3-way image classification set "database" from GitHub (Cirtoyt/rock-paper-scissors-CCN-AI); label vocabulary: paper, rock, scissors.

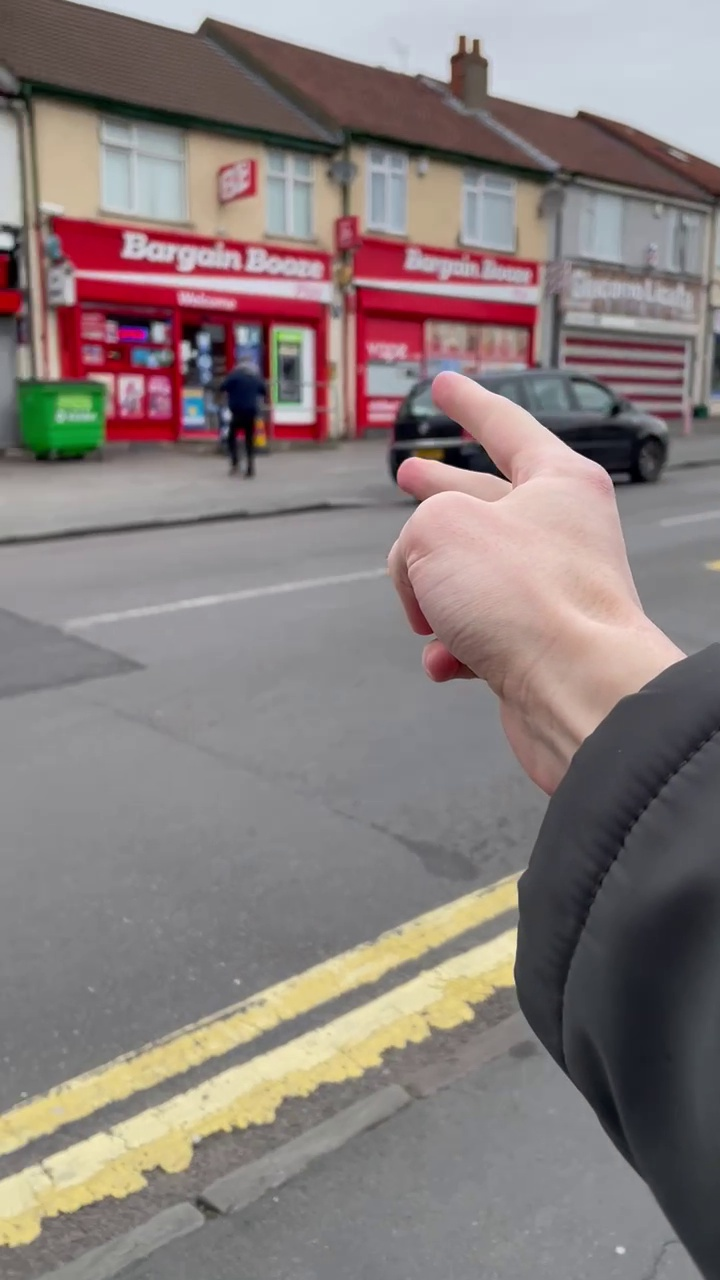
Label: scissors

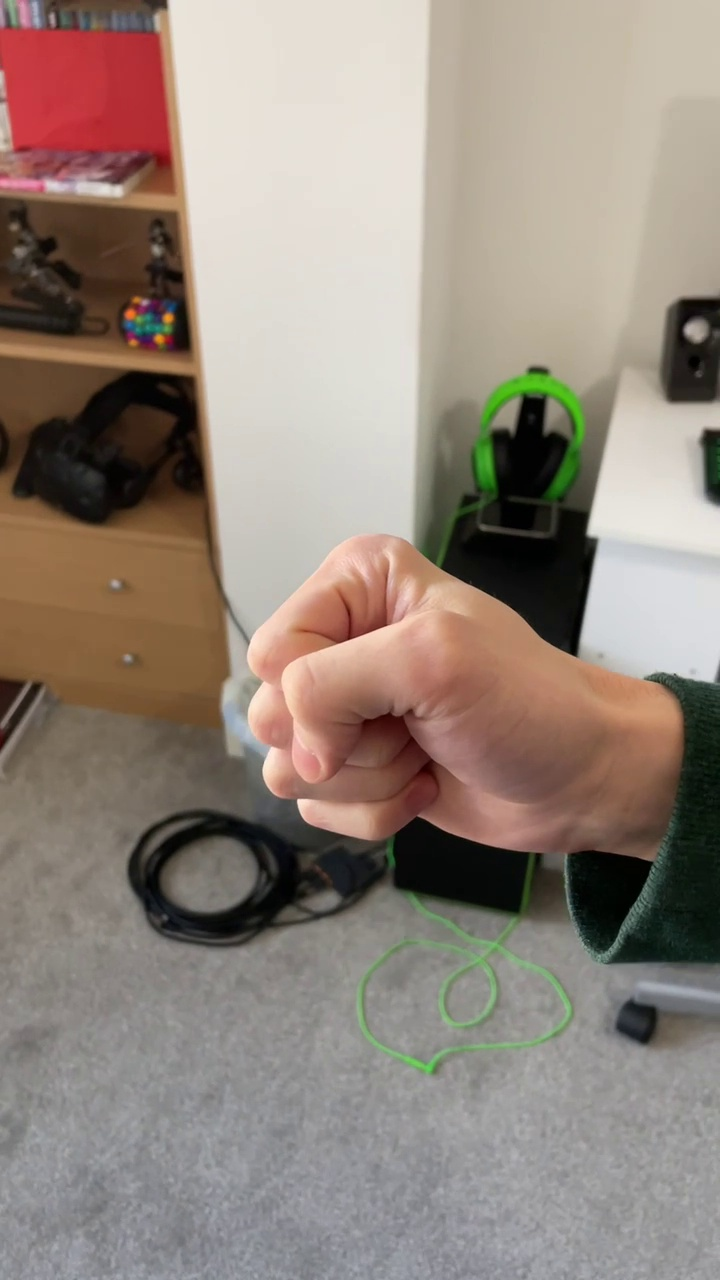
Label: rock

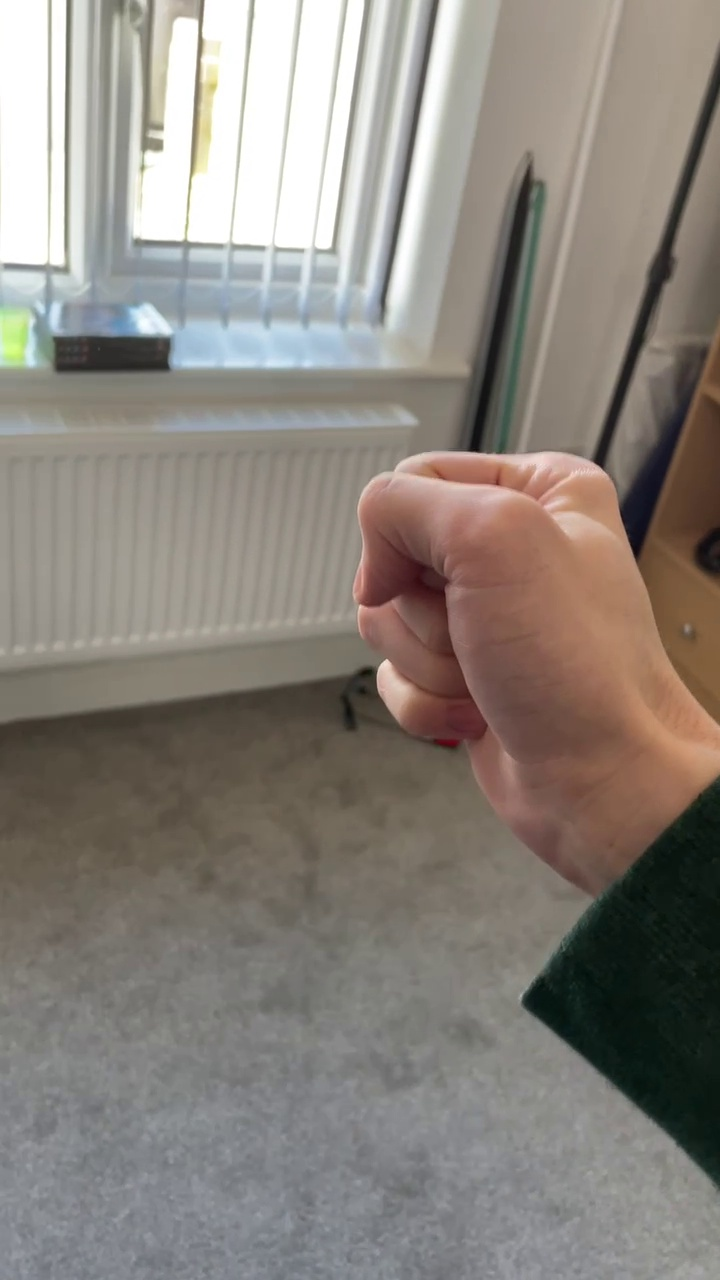
Label: rock

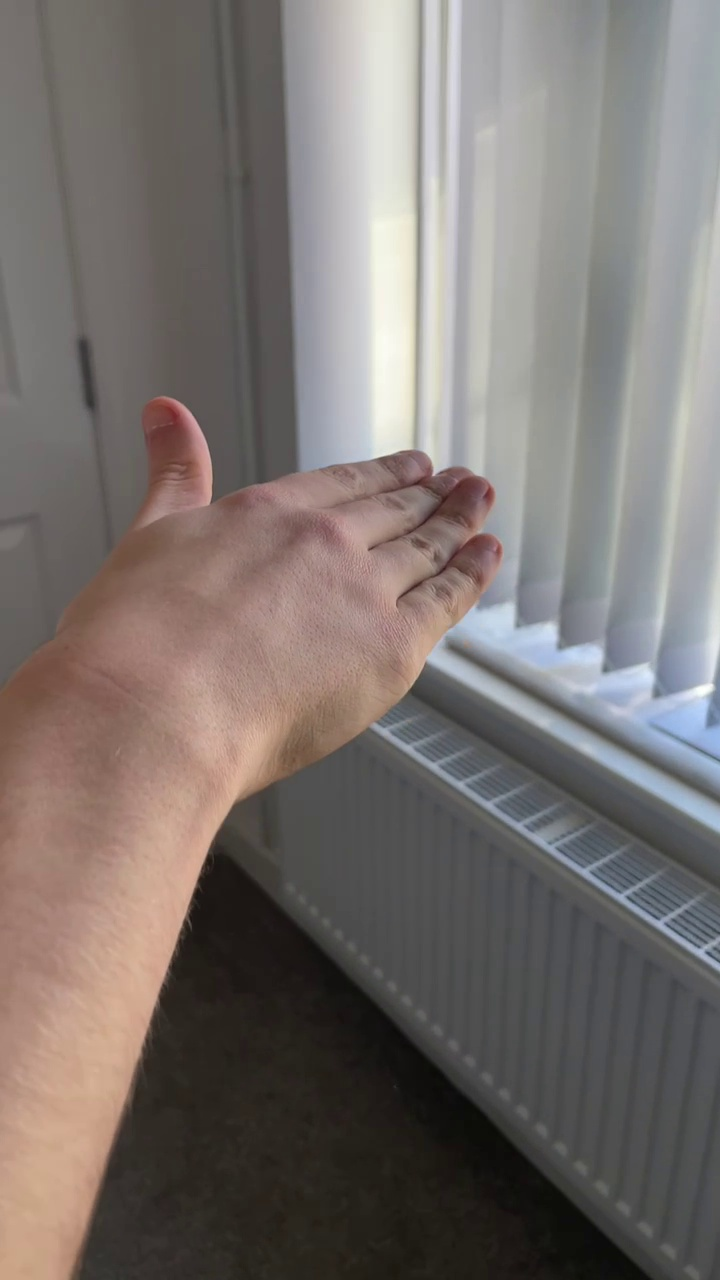
Label: paper

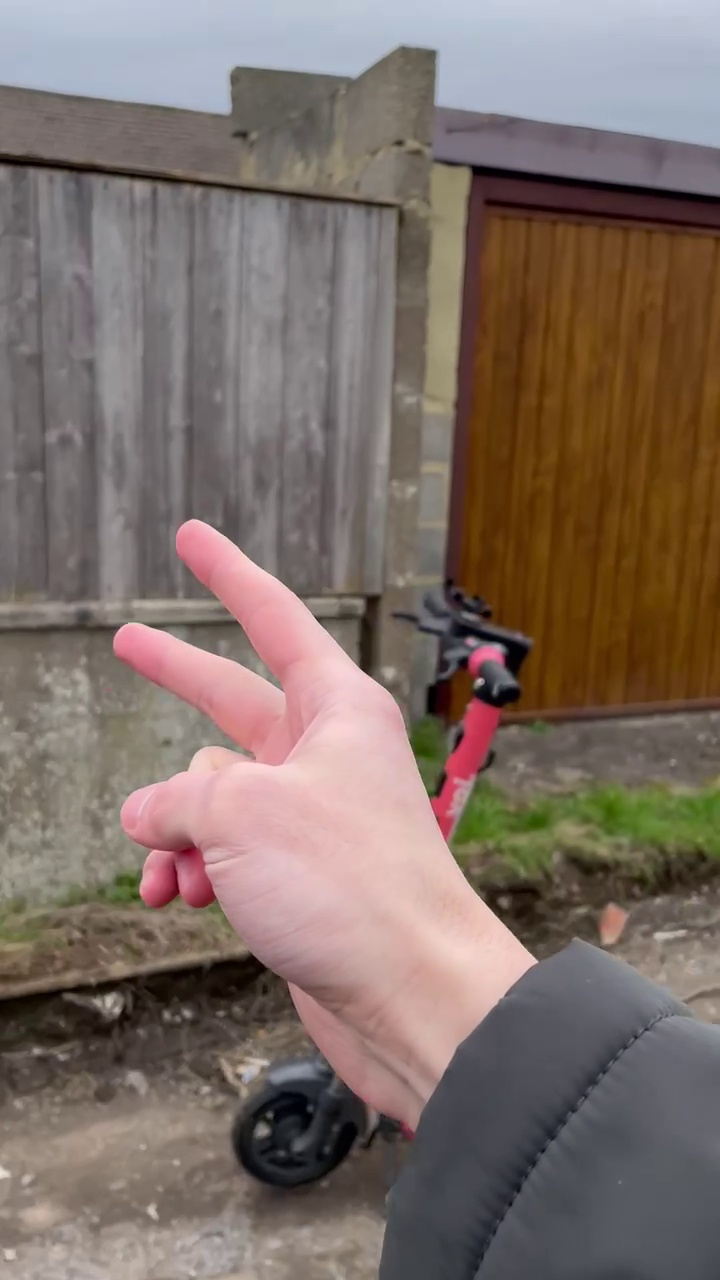
Label: scissors

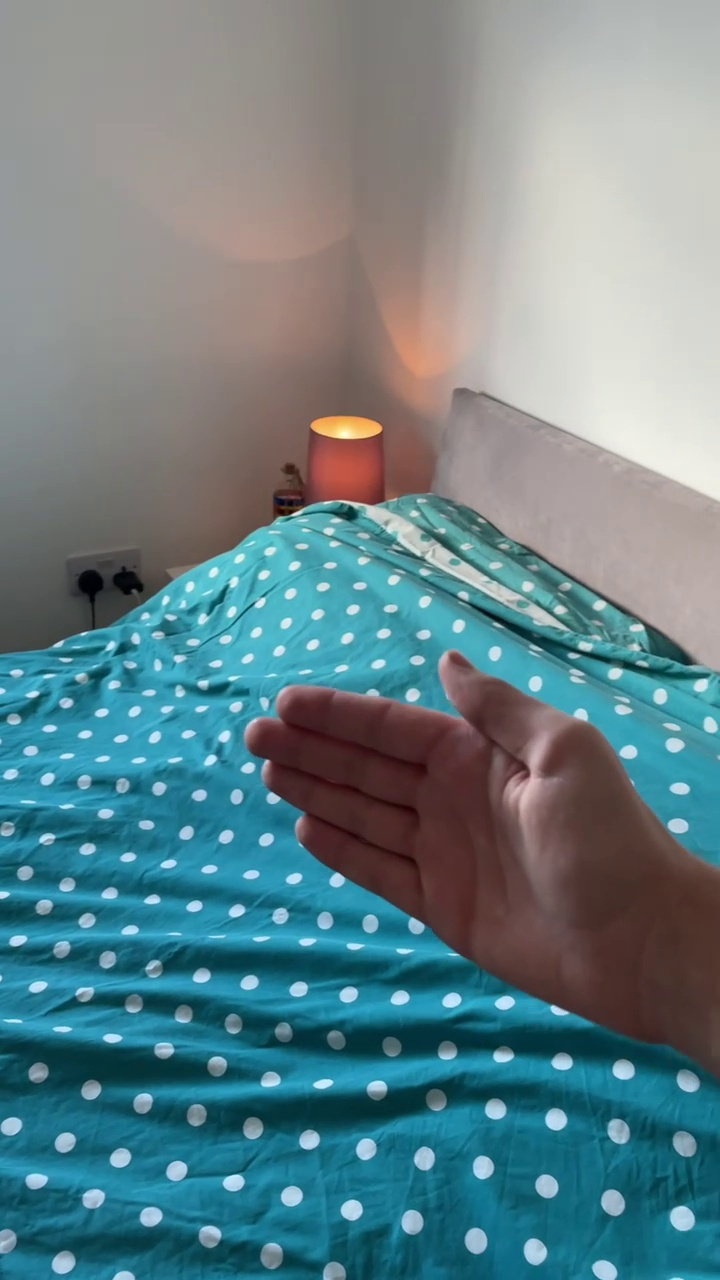
Label: paper
